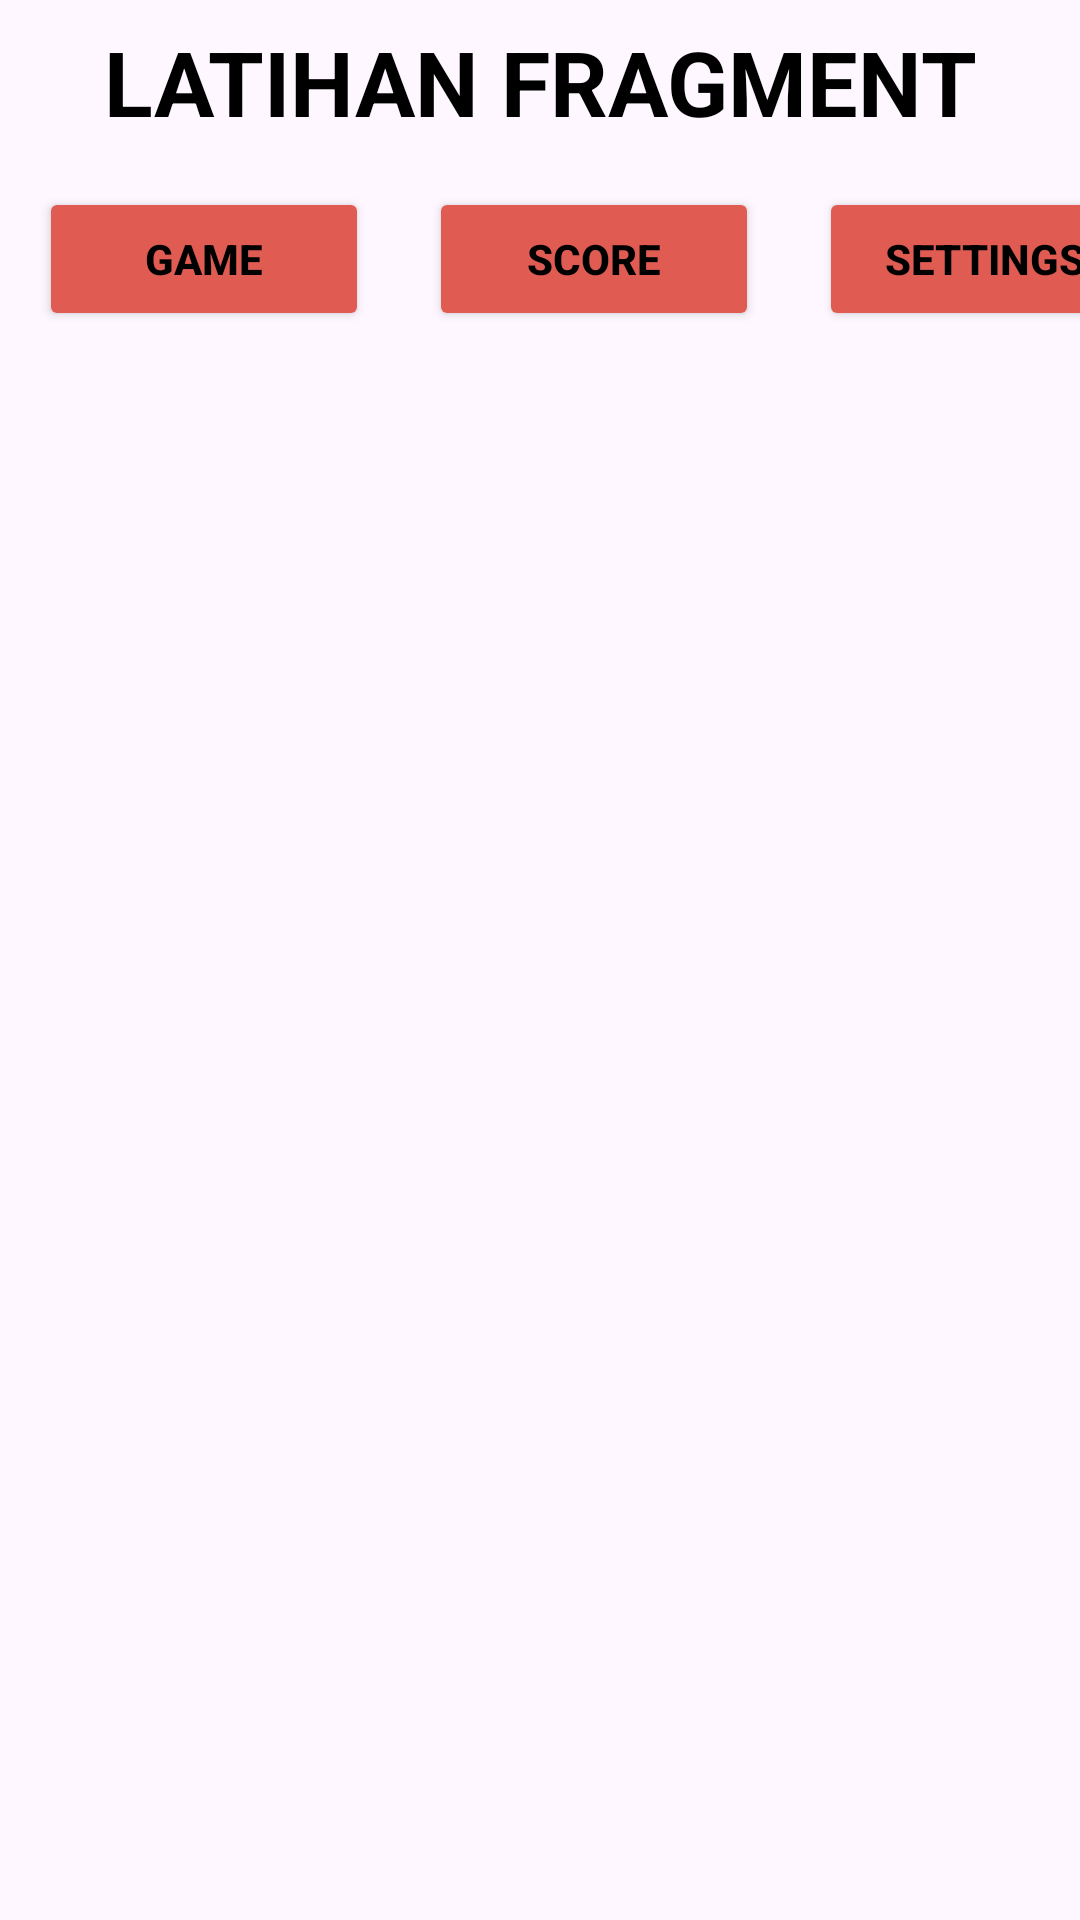

Here is an Android app screen rendered from its layout file. Give the layout XML and the strings, colors and styles it references.
<!-- AndroidManifest.xml: application theme Theme.LatihanFragment_C14220001 -->
<!-- res/layout/activity_main.xml -->
<?xml version="1.0" encoding="utf-8"?>
<LinearLayout xmlns:android="http://schemas.android.com/apk/res/android"
    xmlns:app="http://schemas.android.com/apk/res-auto"
    xmlns:tools="http://schemas.android.com/tools"
    android:id="@+id/frameContainer"
    android:layout_width="match_parent"
    android:layout_height="match_parent"
    tools:context=".MainActivity"
    android:orientation="vertical">

    <LinearLayout
        android:id="@+id/headerLayout"
        android:layout_width="match_parent"
        android:layout_height="132dp"
        android:orientation="vertical">

        <TextView
            android:layout_width="match_parent"
            android:layout_height="wrap_content"
            android:text="LATIHAN FRAGMENT"
            android:gravity="center"
            android:layout_marginTop="7dp"
            android:textStyle="bold"
            android:textSize="30dp"
            android:textColor="@color/black" />

        <LinearLayout
            android:layout_width="match_parent"
            android:layout_height="wrap_content"
            android:orientation="horizontal">

            <Button
                android:id="@+id/btnGame"
                android:layout_marginLeft="13dp"
                android:layout_marginTop="15dp"
                android:layout_width="110dp"
                android:layout_height="wrap_content"
                android:text="Game"
                android:textStyle="bold"
                android:textColor="@color/black"
                android:backgroundTint="#e05c53" />

            <Button
                android:id="@+id/btnScore"
                android:layout_marginLeft="20dp"
                android:layout_marginTop="15dp"
                android:layout_width="110dp"
                android:layout_height="wrap_content"
                android:text="Score"
                android:textStyle="bold"
                android:textColor="@color/black"
                android:backgroundTint="#e05c53" />

            <Button
                android:id="@+id/btnSettings"
                android:layout_marginLeft="20dp"
                android:layout_marginTop="15dp"
                android:layout_width="110dp"
                android:layout_height="wrap_content"
                android:text="Settings"
                android:textStyle="bold"
                android:textColor="@color/black"
                android:backgroundTint="#e05c53" />

        </LinearLayout>

    </LinearLayout>

    <FrameLayout
        android:id="@+id/fragmentContainer"
        android:layout_width="match_parent"
        android:layout_height="0dp"
        android:layout_weight="1" />

</LinearLayout>
<!-- resources referenced by this layout -->
<resources>
  <style name="Theme.LatihanFragment_C14220001" parent="Base.Theme.LatihanFragment_C14220001" />
  <style name="Base.Theme.LatihanFragment_C14220001" parent="Theme.Material3.DayNight.NoActionBar">
          
          
      </style>
  <!-- not gathered from this repository: default colours our renderer supplied (Android Studio template values) -->
  <color name="black">#FF000000</color>
</resources>
